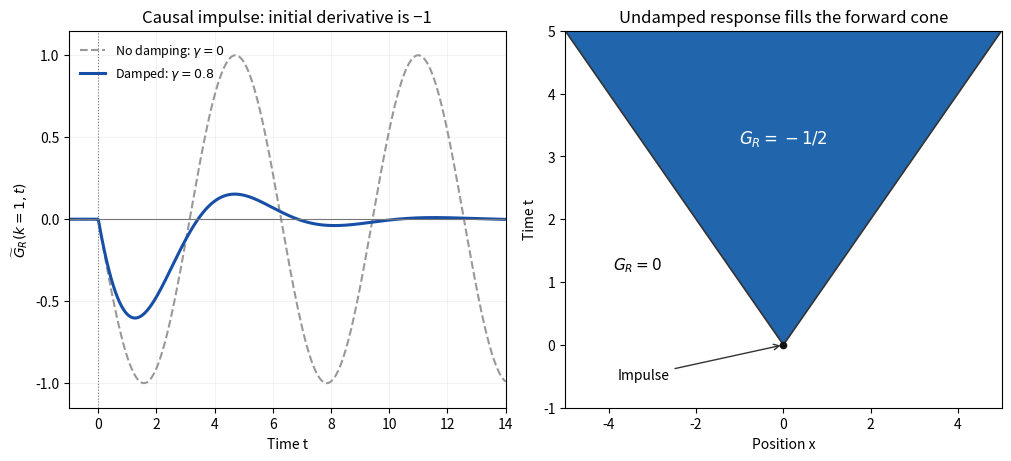

The matplotlib source for this figure:
"""Original damped Fourier response and undamped causal cone; output PNG to cwd."""
from pathlib import Path
import matplotlib
matplotlib.use('Agg')
import matplotlib.pyplot as plt
from matplotlib.colors import ListedColormap
import numpy as np


def main():
    fig, (mode, cone) = plt.subplots(1, 2, figsize=(10, 4.5), layout='constrained')
    time = np.linspace(-1, 14, 850)
    positive = np.maximum(time, 0)
    gamma = 0.8
    omega = np.sqrt(1-gamma*gamma/4)
    damped = -np.exp(-gamma*positive/2)*np.sin(omega*positive)/omega
    undamped = -np.sin(positive)
    mode.plot(time, undamped, color='#999999', ls='--', lw=1.5, label=r'No damping: $\gamma=0$')
    mode.plot(time, damped, color='#174ea6', lw=2.2, label=r'Damped: $\gamma=0.8$')
    mode.axhline(0, color='#777777', lw=0.8)
    mode.axvline(0, color='#777777', ls=':', lw=0.8)
    mode.set(xlim=(-1, 14), ylim=(-1.15, 1.15), xlabel='Time t',
             ylabel=r'$\widetilde G_R(k=1,t)$', title='Causal impulse: initial derivative is −1')
    mode.legend(loc='upper left', fontsize=9, frameon=False)
    mode.grid(alpha=0.15)

    x = np.linspace(-5, 5, 601)
    t = np.linspace(-1, 5, 401)
    xx, tt = np.meshgrid(x, t)
    response = np.where(tt > np.abs(xx), -0.5, 0)
    cone.pcolormesh(x, t, response, shading='nearest', cmap=ListedColormap(['#2166ac', '#ffffff']), vmin=-0.5, vmax=0)
    edge = np.linspace(0, 5, 150)
    cone.plot(edge, edge, color='#333333', lw=1.2)
    cone.plot(-edge, edge, color='#333333', lw=1.2)
    cone.scatter([0], [0], color='#111111', s=20, zorder=4)
    cone.text(0, 3.2, r'$G_R=-1/2$', ha='center', color='white', fontsize=12)
    cone.text(-3.9, 1.2, r'$G_R=0$', fontsize=11)
    cone.annotate('Impulse', xy=(0, 0), xytext=(-3.8, -0.55),
                  arrowprops={'arrowstyle':'->', 'color':'#333333'}, fontsize=10)
    cone.set(xlim=(-5, 5), ylim=(-1, 5), xlabel='Position x', ylabel='Time t',
             title='Undamped response fills the forward cone')
    fig.savefig(Path.cwd() / '2018-q4-retarded-rod-response.png', dpi=150, facecolor='white')
    plt.close(fig)


if __name__ == '__main__':
    main()
